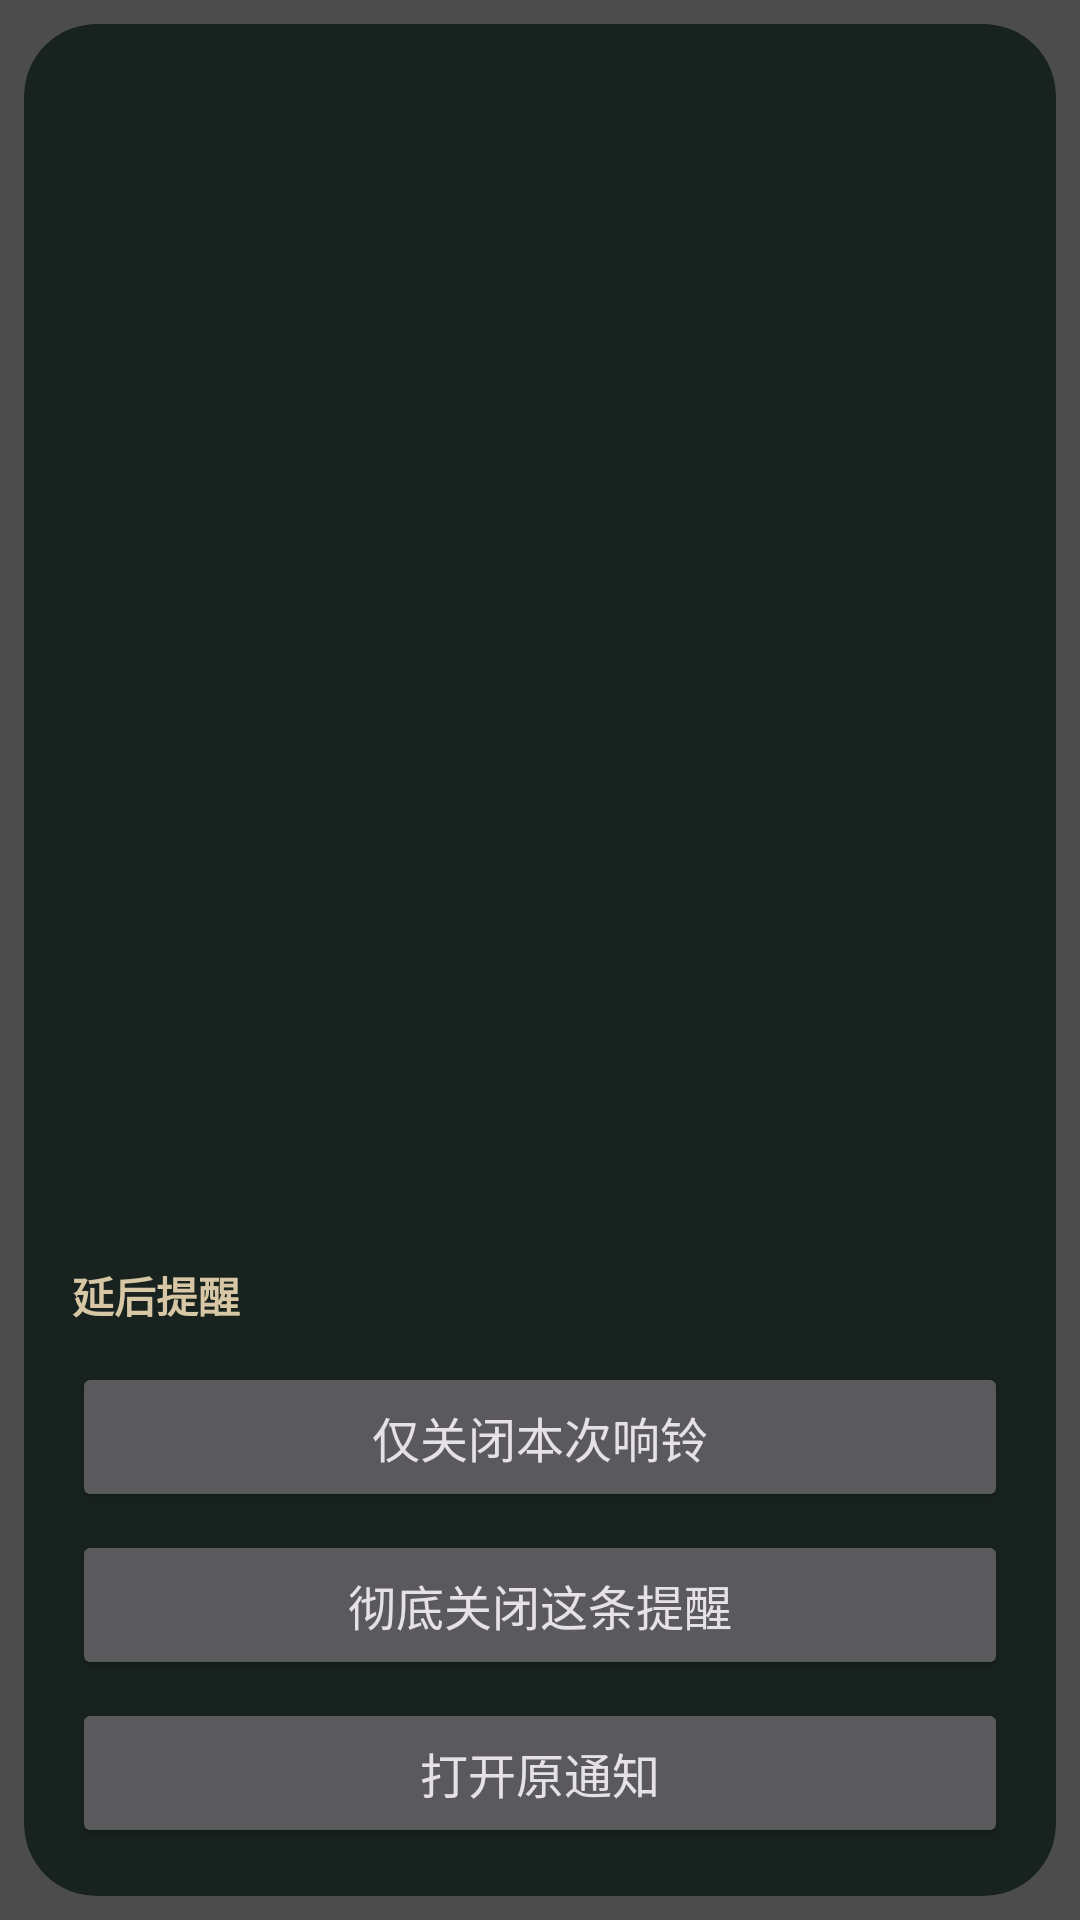

Reconstruct the res/layout file that produces this screen, plus the resources it refers to.
<!-- AndroidManifest.xml: activity theme Theme.NotiAlarm.Alarm -->
<!-- res/layout/activity_alarm.xml -->
<?xml version="1.0" encoding="utf-8"?>
<FrameLayout xmlns:android="http://schemas.android.com/apk/res/android"
    xmlns:app="http://schemas.android.com/apk/res-auto"
    android:layout_width="match_parent"
    android:layout_height="match_parent"
    android:background="#B3000000"
    android:padding="8dp">

    <com.google.android.material.card.MaterialCardView
        android:layout_width="match_parent"
        android:layout_height="match_parent"
        android:layout_gravity="center"
        app:cardBackgroundColor="#FF18231F"
        app:cardCornerRadius="24dp"
        app:strokeWidth="0dp">

        <LinearLayout
            android:layout_width="match_parent"
            android:layout_height="match_parent"
            android:orientation="vertical"
            android:padding="16dp">

            <TextView
                android:id="@+id/tvWhen"
                android:layout_width="match_parent"
                android:layout_height="wrap_content"
                android:gravity="center"
                android:maxLines="2"
                android:textColor="#FFD8C7A5"
                android:textSize="14sp" />

            <TextView
                android:id="@+id/tvTitle"
                android:layout_width="match_parent"
                android:layout_height="wrap_content"
                android:layout_marginTop="2dp"
                android:gravity="center"
                android:maxLines="2"
                android:textColor="#FFF7F1E6"
                android:textSize="20sp"
                android:textStyle="bold" />

            <TextView
                android:id="@+id/tvSource"
                android:layout_width="match_parent"
                android:layout_height="wrap_content"
                android:layout_marginTop="4dp"
                android:ellipsize="end"
                android:gravity="center"
                android:maxLines="1"
                android:textColor="#CCEDE6D8"
                android:textSize="12sp" />

            
            <ScrollView
                android:id="@+id/bodyScroll"
                android:layout_width="match_parent"
                android:layout_height="0dp"
                android:layout_marginTop="8dp"
                android:layout_weight="1"
                android:fillViewport="true">

                <TextView
                    android:id="@+id/tvBody"
                    android:layout_width="match_parent"
                    android:layout_height="wrap_content"
                    android:lineSpacingExtra="3dp"
                    android:textColor="#EEF4EFE6"
                    android:textIsSelectable="true"
                    android:textSize="15sp" />
            </ScrollView>

            <TextView
                android:id="@+id/tvSnoozeLabel"
                android:layout_width="match_parent"
                android:layout_height="wrap_content"
                android:layout_marginTop="6dp"
                android:text="@string/snooze_label_short"
                android:textColor="#FFD8C7A5"
                android:textSize="14sp"
                android:textStyle="bold" />

            
            <com.google.android.material.chip.ChipGroup
                android:id="@+id/snoozeChips"
                android:layout_width="match_parent"
                android:layout_height="wrap_content"
                android:layout_marginTop="4dp"
                app:chipSpacingHorizontal="6dp"
                app:chipSpacingVertical="4dp"
                app:singleLine="false" />

            <LinearLayout
                android:id="@+id/actionRow"
                android:layout_width="match_parent"
                android:layout_height="wrap_content"
                android:layout_marginTop="8dp"
                android:orientation="vertical">

                <Button
                    android:id="@+id/btnStop"
                    android:layout_width="match_parent"
                    android:layout_height="50dp"
                    android:text="@string/action_close_once"
                    android:textSize="16sp" />

                <Button
                    android:id="@+id/btnConfirm"
                    android:layout_width="match_parent"
                    android:layout_height="50dp"
                    android:layout_marginTop="6dp"
                    android:text="@string/action_close_forever"
                    android:textSize="16sp" />

                <Button
                    android:id="@+id/btnOpen"
                    android:layout_width="match_parent"
                    android:layout_height="50dp"
                    android:layout_marginTop="6dp"
                    android:text="@string/action_open_source"
                    android:textSize="16sp" />
            </LinearLayout>
        </LinearLayout>
    </com.google.android.material.card.MaterialCardView>
</FrameLayout>
<!-- resources referenced by this layout -->
<resources>
  <string name="action_close_forever">彻底关闭这条提醒</string>
  <string name="action_close_once">仅关闭本次响铃</string>
  <string name="action_open_source">打开原通知</string>
  <string name="snooze_label_short">延后提醒</string>
  <style name="Theme.NotiAlarm.Alarm" parent="Theme.Material3.Dark.NoActionBar">
          <item name="colorPrimary">#FFD8C7A5</item>
          <item name="colorOnPrimary">#FF1C1A14</item>
          <item name="colorSecondary">#FFD8C7A5</item>
          <item name="colorOnSecondary">#FF1C1A14</item>
          <item name="android:windowBackground">@android:color/transparent</item>
          <item name="android:windowIsTranslucent">true</item>
          <item name="android:windowAnimationStyle">@android:style/Animation.Dialog</item>
      </style>
</resources>
